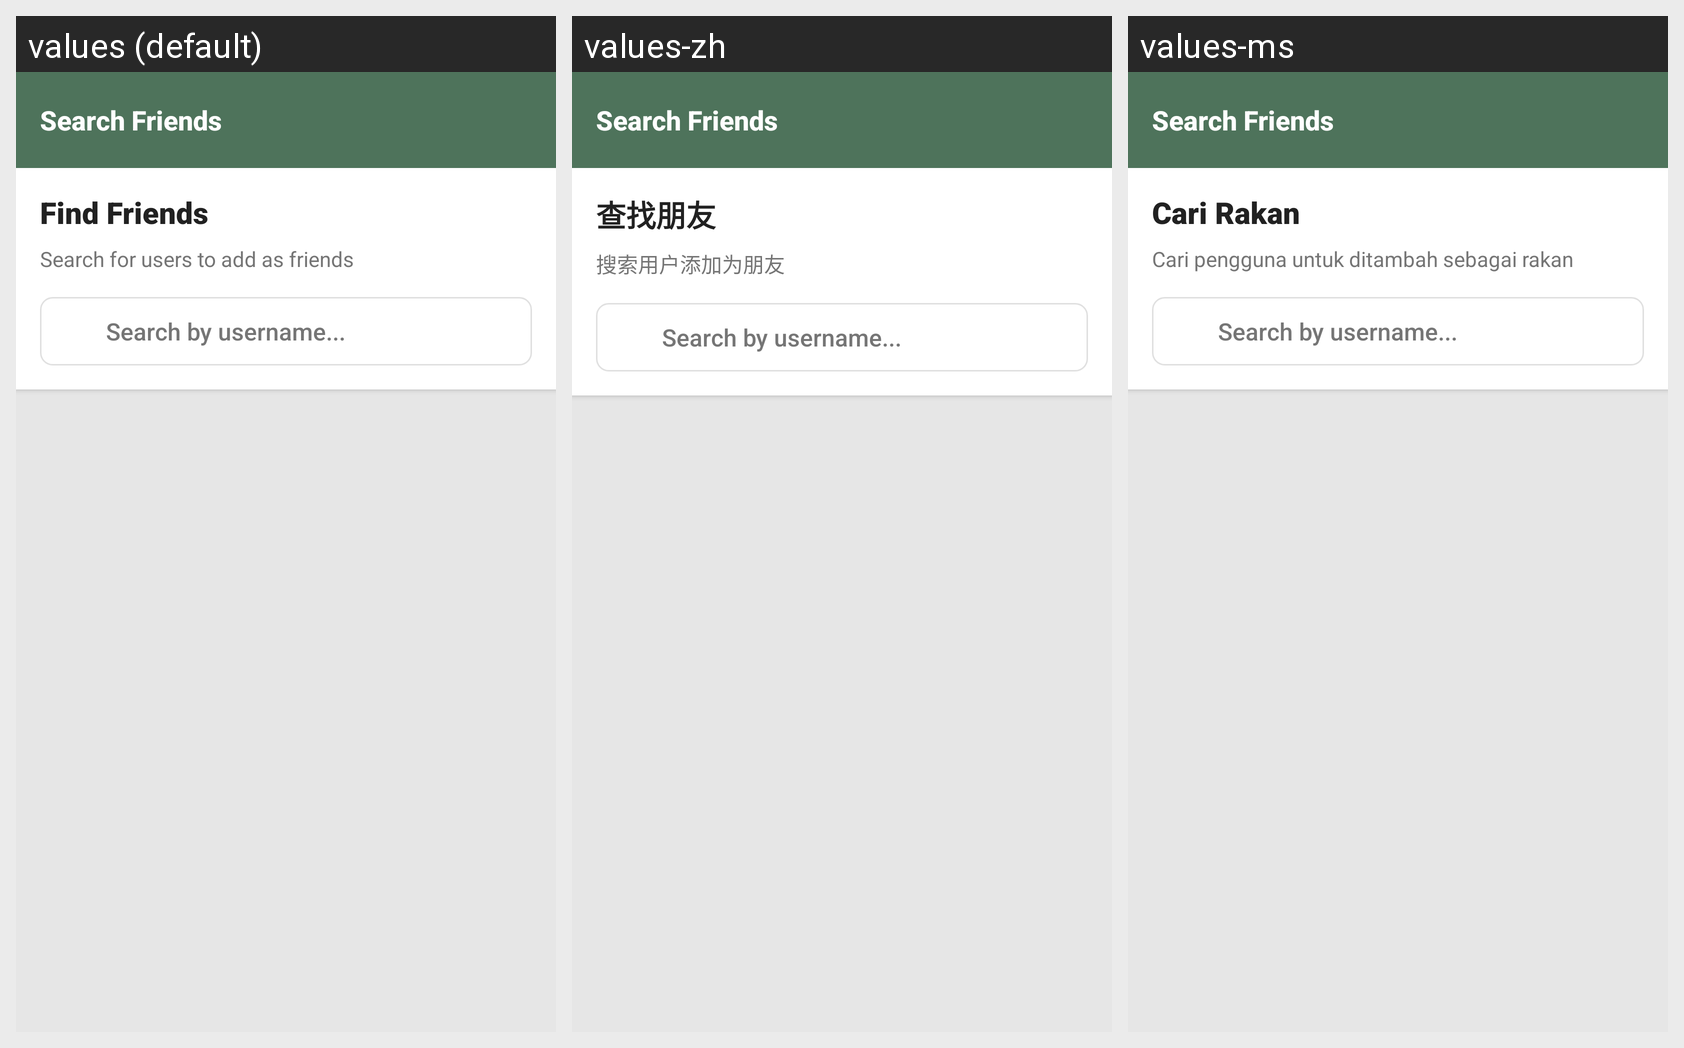

Locale-by-locale string values for the Android screen shown in this grid:
Android screen res/layout/activity_friend_search.xml rendered under 3 locales, left to right: values (default), values-zh, values-ms. Device: Nexus 5 (rendered at 1080×1920; each locale shown at half size, 540×960, under a caption strip naming it); theme Theme.EcoSort.
Strings drawn on this screen, with the default value and each locale's value (text and hints the layout hard-codes, and strings that could not be matched under every locale, appear in the picture but are not listed):

find_friends
  values: Find Friends
  values-zh: 查找朋友
  values-ms: Cari Rakan

search_friends_subtitle
  values: Search for users to add as friends
  values-zh: 搜索用户添加为朋友
  values-ms: Cari pengguna untuk ditambah sebagai rakan
